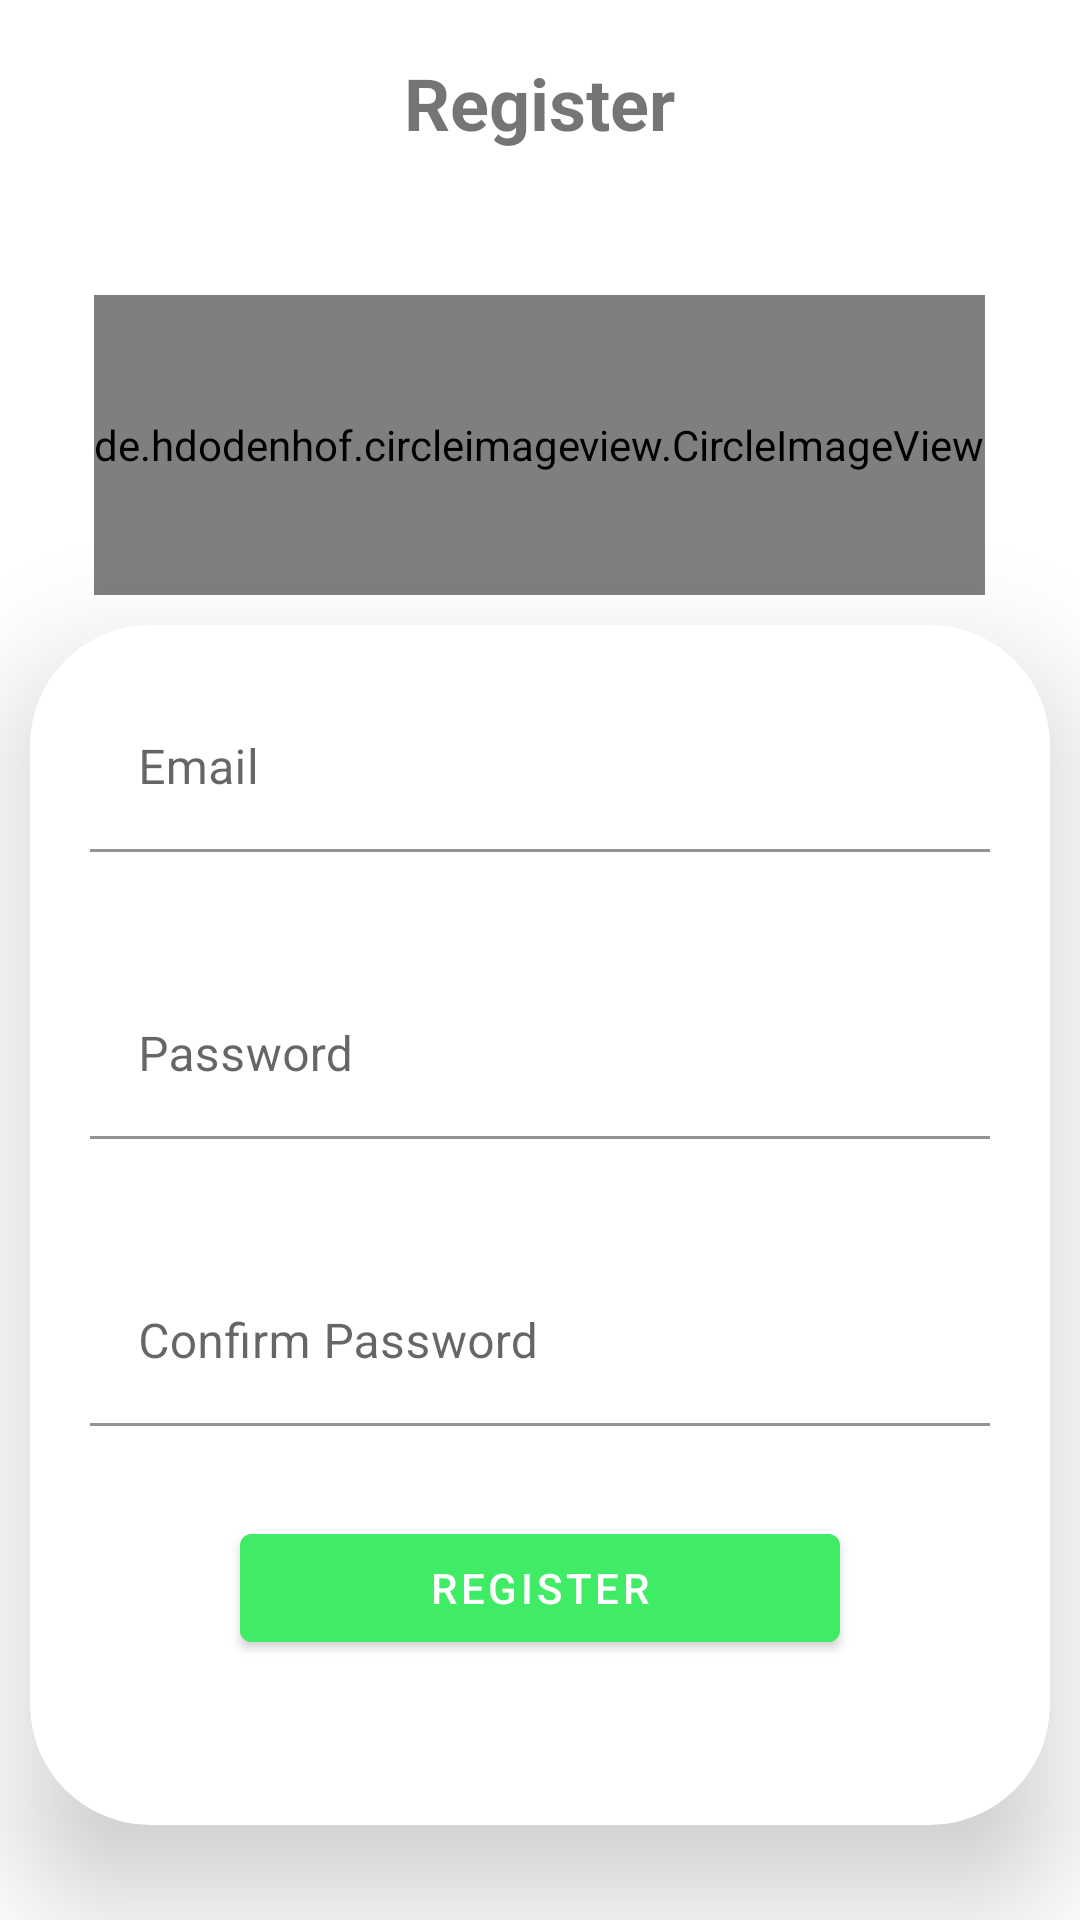

Produce the Android XML layout that renders to this screen, including the resource entries it uses.
<!-- AndroidManifest.xml: application theme Theme.FiNet -->
<!-- res/layout/activity_register.xml -->
<?xml version="1.0" encoding="utf-8"?>
<LinearLayout xmlns:android="http://schemas.android.com/apk/res/android"
    xmlns:app="http://schemas.android.com/apk/res-auto"
    xmlns:tools="http://schemas.android.com/tools"
    android:layout_width="match_parent"
    android:orientation="vertical"
    android:layout_height="match_parent"
    tools:context=".Activities.LoginActivity">

    <TextView
        android:layout_width="wrap_content"
        android:layout_height="wrap_content"
        android:id="@+id/tViewLogin"
        android:text="@string/register"
        style="@style/inputfields"
        android:layout_marginTop="20dp"
        android:textStyle="bold"
        android:layout_gravity="center_horizontal"></TextView>
    <de.hdodenhof.circleimageview.CircleImageView
        android:layout_width="wrap_content"
        android:layout_height="100dp"
        android:src="@drawable/spy"
        android:scaleType="centerCrop"
        android:layout_gravity="center_horizontal"
        android:layout_marginTop="30dp">

    </de.hdodenhof.circleimageview.CircleImageView>

    <androidx.cardview.widget.CardView
        android:layout_width="match_parent"
        android:layout_height="400dp"
        android:layout_marginTop="30dp"
        app:cardCornerRadius="40dp"
        app:cardElevation="24dp"
        android:layout_margin="10dp">
        <LinearLayout
            android:layout_width="match_parent"
            android:orientation="vertical"
            android:layout_height="match_parent">

            <com.google.android.material.textfield.TextInputLayout
                android:layout_width="match_parent"
                android:layout_height="wrap_content"
                android:layout_margin="20dp"
                android:layout_marginTop="8dp"
                android:hint="Email"

                >

                <com.google.android.material.textfield.TextInputEditText
                    android:layout_width="match_parent"
                    android:background="@color/white"
                    android:id="@+id/edEmail"
                    android:layout_height="wrap_content"/>

            </com.google.android.material.textfield.TextInputLayout>
            <com.google.android.material.textfield.TextInputLayout
                android:layout_width="match_parent"
                android:layout_margin="20dp"
                android:layout_marginTop="8dp"

                android:layout_height="wrap_content"
                android:hint="Password">

                <com.google.android.material.textfield.TextInputEditText
                    android:layout_width="match_parent"
                    android:inputType="textPassword"
                    android:id="@+id/edPassword"
                    android:background="@color/white"
                    android:layout_height="wrap_content"/>

            </com.google.android.material.textfield.TextInputLayout>
            <com.google.android.material.textfield.TextInputLayout
                android:layout_width="match_parent"
                android:layout_margin="20dp"
                android:layout_marginTop="8dp"
                android:id="@+id/edcnfPassword"
                android:layout_height="wrap_content"
                android:hint="Confirm Password">

                <com.google.android.material.textfield.TextInputEditText
                    android:layout_width="match_parent"
                    android:inputType="textPassword"
                    android:background="@color/white"
                    android:layout_height="wrap_content"/>

            </com.google.android.material.textfield.TextInputLayout>


            <Button
                android:layout_width="200dp"
                android:layout_height="wrap_content"
                android:id="@+id/buttonregister"
                android:text="@string/register"
                android:backgroundTint="@color/green"
                android:layout_gravity="center_horizontal"
                android:layout_marginTop="10dp"></Button>
        </LinearLayout>
    </androidx.cardview.widget.CardView>
    <TextView
        android:layout_width="wrap_content"
        android:layout_height="wrap_content"
        android:text="@string/logon"
        android:id="@+id/loginRTview"
        android:layout_marginTop="80dp"
        android:layout_gravity="center"></TextView>



</LinearLayout>
<!-- resources referenced by this layout -->
<resources>
  <color name="green">#40EC65</color>
  <color name="white">#FFFFFFFF</color>
  <string name="logon">Have an account? Login</string>
  <string name="register">Register</string>
  <style name="inputfields">
          <item name="android:layout_margin">10dp</item>
          <item name="color">@color/black</item>
          <item name="android:textSize">24sp</item>
          <item name="android:padding">8dp</item>
      </style>
  <style name="Theme.FiNet" parent="Theme.MaterialComponents.DayNight.DarkActionBar">
        
        <item name="colorPrimary">@color/purple_500</item>
        <item name="colorPrimaryVariant">@color/purple_700</item>
        <item name="colorOnPrimary">@color/white</item>
        
        <item name="colorSecondary">@color/teal_200</item>
        <item name="colorSecondaryVariant">@color/teal_700</item>
        <item name="colorOnSecondary">@color/black</item>
        
        <item name="android:statusBarColor" tools:targetApi="l">?attr/colorPrimaryVariant</item>
        
    </style>
  <color name="black">#FF000000</color>
  <color name="purple_500">#689F38</color>
  <color name="purple_700">#4CAF50</color>
  <color name="teal_200">#FF03DAC5</color>
  <color name="teal_700">#FF018786</color>
</resources>
